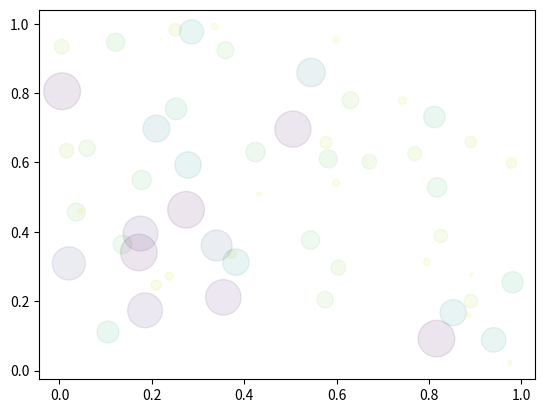

This chart was generated by the following Python code:
import matplotlib.pyplot as plt
import numpy as np
N = 60
np.random.seed(100) #设置随机数种子
x = np.random.rand(N)
y = np.random.rand(N)
s = np.pi*(15*np.random.rand(N))**2
c =-s
opacity = 0.1
fig, axes = plt.subplots()
axes.scatter(x, y,s,c,alpha = opacity)
plt.show()
